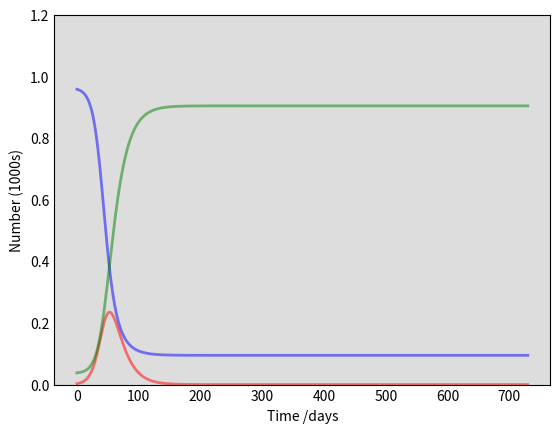

The script that saved this image: (Note: this script raises an exception after producing the figure.)
import numpy as np
from scipy.integrate import odeint
import matplotlib.pyplot as plt

# Total population, N.
N = 9212000
# Initial number of infected and recovered individuals, I0 and R0.
I0, R0 = 27628, 350000
# Everyone else, S0, is susceptible to infection initially.
S0 = N - I0 - R0
# Contact rate, beta, and mean recovery rate, gamma, (in 1/days).
beta, gamma = 0.2, 0.075
# A grid of time points (in days)
t = np.linspace(0, 730, 730)

# The SIR model differential equations.
def deriv(y, t, N, beta, gamma):
    S, I, R = y
    dSdt = -beta * S * I / N
    dIdt = beta * S * I / N - gamma * I
    dRdt = gamma * I
    return dSdt, dIdt, dRdt

# Initial conditions vector
y0 = S0, I0, R0
# Integrate the SIR equations over the time grid, t.
ret = odeint(deriv, y0, t, args=(N, beta, gamma))
S, I, R = ret.T

# Plot the data on three separate curves for S(t), I(t) and R(t)
fig = plt.figure(facecolor='w')
ax = fig.add_subplot(111, facecolor='#dddddd', axisbelow=True)
ax.plot(t, S/N, 'b', alpha=0.5, lw=2, label='Susceptible')
ax.plot(t, I/N, 'r', alpha=0.5, lw=2, label='Infected')
ax.plot(t, R/N, 'g', alpha=0.5, lw=2, label='Recovered with immunity')
ax.set_xlabel('Time /days')
ax.set_ylabel('Number (1000s)')
ax.set_ylim(0,1.2)
ax.yaxis.set_tick_params(length=0)
ax.xaxis.set_tick_params(length=0)
ax.grid(b=True, which='major', c='w', lw=2, ls='-')
legend = ax.legend()
legend.get_frame().set_alpha(0.5)
for spine in ('top', 'right', 'bottom', 'left'):
    ax.spines[spine].set_visible(False)
plt.show()
